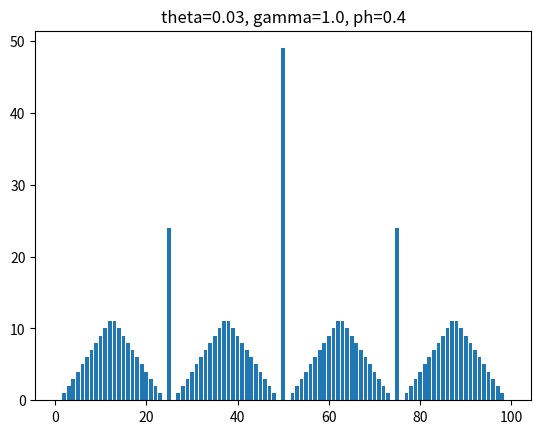

Reproduce this figure in Python. (Note: this script raises an exception after producing the figure.)
"""
[redacted]
solve Ex4.9 from RL book
the gambler problem:
    have 1-99 bucks, win with 100 or over bucks
    coin head win beat*2, coin tail lose beat
    reward get when end with 100 or over bucks
Value Iteration for policy optimalization

Algorithm:

1. Initialization
    V(s) in R and pi(s) in A(s) arbitrarily for all s in S+, arbitrarily except that V (terminal) = 0

2. Value Iteration
    Loop:
        delta<-0
        for each s in S:
            v<-V(s)
            V(s)<-max_a(sum(p(s',r|s,a)*(r + gamma* V (s')))
            delta<-max( delta , |v-V(s)|)
    until  delta < theta (a small positive number determining the accuracy of estimation)

3. Output a deterministic policy, such that
    pi(s) = argmax(sum(p(s',r|s,a)*(r + gamma* V (s')))

"""
import matplotlib.pyplot as plt
import numpy as np
import os


class Gambler:

    def __init__(self, theta=0.03, gamma=0.9, ph=0.4):
        # state: 0,1,2,3,4....98
        # money: 1,2,3,4,5....99
        self.V = [0 for i in range(99)]
        self.policy = [0 for i in range(99)]
        self.Terminal = [-1, 99]  # state end =99, money >=100
        # or state end =-1, money<0
        self.delta = 0
        self.theta = theta
        self.gamma = gamma
        self.ph = ph

    def isTerminal(self, s):
        for T in self.Terminal:
            if s == T:
                return True
        return False

    def StateMove(self, s, a, win=True):
        if win:
            money = s + 1 + a + 1  # coin head get same as beat
        else:
            money = s - a  # coin tail lose beat

        # check if state terminal
        if money >= 100: return 99  # end state 99, money >=100
        if money <= 0: return -1  # end up no money

        return money - 1  # state:0,1,2.... money:1,2,3...

    def getreward(self, s_next):
        # only if the money > 100, state=99
        if s_next == 99: return 100
        return 0

    def max_a(self, s):
        choice = np.zeros(s + 1)
        for a in range(s + 1):
            # action: 0,1,2,3...
            # beat:   1,2,3,4...

            # every action will have 2 results:

            # 1. win
            s_next_win = self.StateMove(s, a, win=True)  # s=3,a=2, have money 4 win 3, money will be 7, state = 6
            reward = self.getreward(s_next_win)
            if self.isTerminal(s_next_win):  # next is terminal, 0 -> V(s')
                choice[a] += self.ph * (reward + self.gamma * 0)
            else:
                choice[a] += self.ph * (reward + self.gamma * self.V[s_next_win])

            # 2. lose
            s_next_lose = self.StateMove(s, a, win=False)  # s=3,a=2, have money 4 lose 3, money 1, state 0
            reward = self.getreward(s_next_lose)
            if self.isTerminal(s_next_lose):  # next is terminal, 0 -> V(s')
                choice[a] += (1 - self.ph) * (reward + self.gamma * 0)
            else:
                choice[a] += (1 - self.ph) * (reward + self.gamma * self.V[s_next_lose])
        return max(choice)

    def argmax(self, choice, method):
        # method: random(default): choose one of the max
        #         min:             choose the action min one
        max_2 = round(max(choice), 2)
        a_range = len(choice)
        candidate = []
        for a in range(a_range):
            if round(choice[a], 2) == max_2: candidate.append(a)
        maybe = np.random.randint(len(candidate))
        if method == "min": return candidate[0]
        return candidate[0]

    def argmax_a(self, s, method):
        # method description in function argmax()
        choice = np.zeros(s + 1)
        for a in range(s + 1):
            # action: 0,1,2,3...
            # beat:   1,2,3,4...

            # every action will have 2 results:

            # 1. win
            s_next_win = self.StateMove(s, a, win=True)  # s=3,a=2, have money 4 win 3, money will be 7, state = 6
            reward = self.getreward(s_next_win)
            if self.isTerminal(s_next_win):  # next is terminal, 0 -> V(s')
                choice[a] += self.ph * (reward + self.gamma * 0)
            else:
                choice[a] += self.ph * (reward + self.gamma * self.V[s_next_win])

            # 2. lose
            s_next_lose = self.StateMove(s, a, win=False)  # s=3,a=2, have money 4 lose 3, money 1, state 0
            reward = self.getreward(s_next_lose)
            if self.isTerminal(s_next_lose):  # next is terminal, 0 -> V(s')
                choice[a] += (1 - self.ph) * (reward + self.gamma * 0)
            else:
                choice[a] += (1 - self.ph) * (reward + self.gamma * self.V[s_next_lose])
        return self.argmax(choice, method)

    def figPolicy(self, figdir='fig4.9'):
        fig = plt.figure()
        plt.bar(range(99) + np.ones(99), self.policy)
        title = 'theta=' + str(self.theta) + ', gamma=' + str(self.gamma) + ', ph=' + str(self.ph)
        plt.title(title)
        # figname=figdir+'/ph'+str(self.ph)+'_gamma'+str(self.gamma)+'_theta'+str(self.theta)+'.png'
        # plt.savefig(figname)
        plt.savefig(figdir)
        plt.show(block=False)
        plt.pause(1)

    def ValueIteration(self, method="random"):
        iteration = 0
        while (self.delta > self.theta or iteration == 0):
            print("ValueIteration: ", iteration)
            iteration += 1
            self.delta = 0
            for s in range(99):
                v = self.V[s]
                self.V[s] = self.max_a(s)
                self.delta = max(self.delta, abs(v - self.V[s]))
        for s in range(99):
            self.policy[s] = self.argmax_a(s, method)
        print('ValueIteration: done. -------------------------------------')


if __name__ == "__main__":
    """
    for i in range(10):
        print("Probability:",i,"*****************************************")
        g=1.0
        t=0.03
        fdir="fig4.9/Probability"+str(i)+'.png'
        gambler=Gambler(theta=t,gamma=g)
        gambler.ValueIteration()
        gambler.figPolicy(figdir=fdir)
    """
    gambler = Gambler(gamma=1.0, ph=0.4)
    gambler.ValueIteration(method="min")
    gambler.figPolicy(figdir="fig4.9/ph0.4_gamma1.png")

    gambler = Gambler(gamma=1.0, ph=0.25)
    gambler.ValueIteration(method="min")
    gambler.figPolicy(figdir="fig4.9/ph0.25_gamma1.png")

    gambler = Gambler(gamma=1.0, ph=0.55)
    gambler.ValueIteration(method="min")
    gambler.figPolicy(figdir="fig4.9/ph0.55_gamma1.png")
